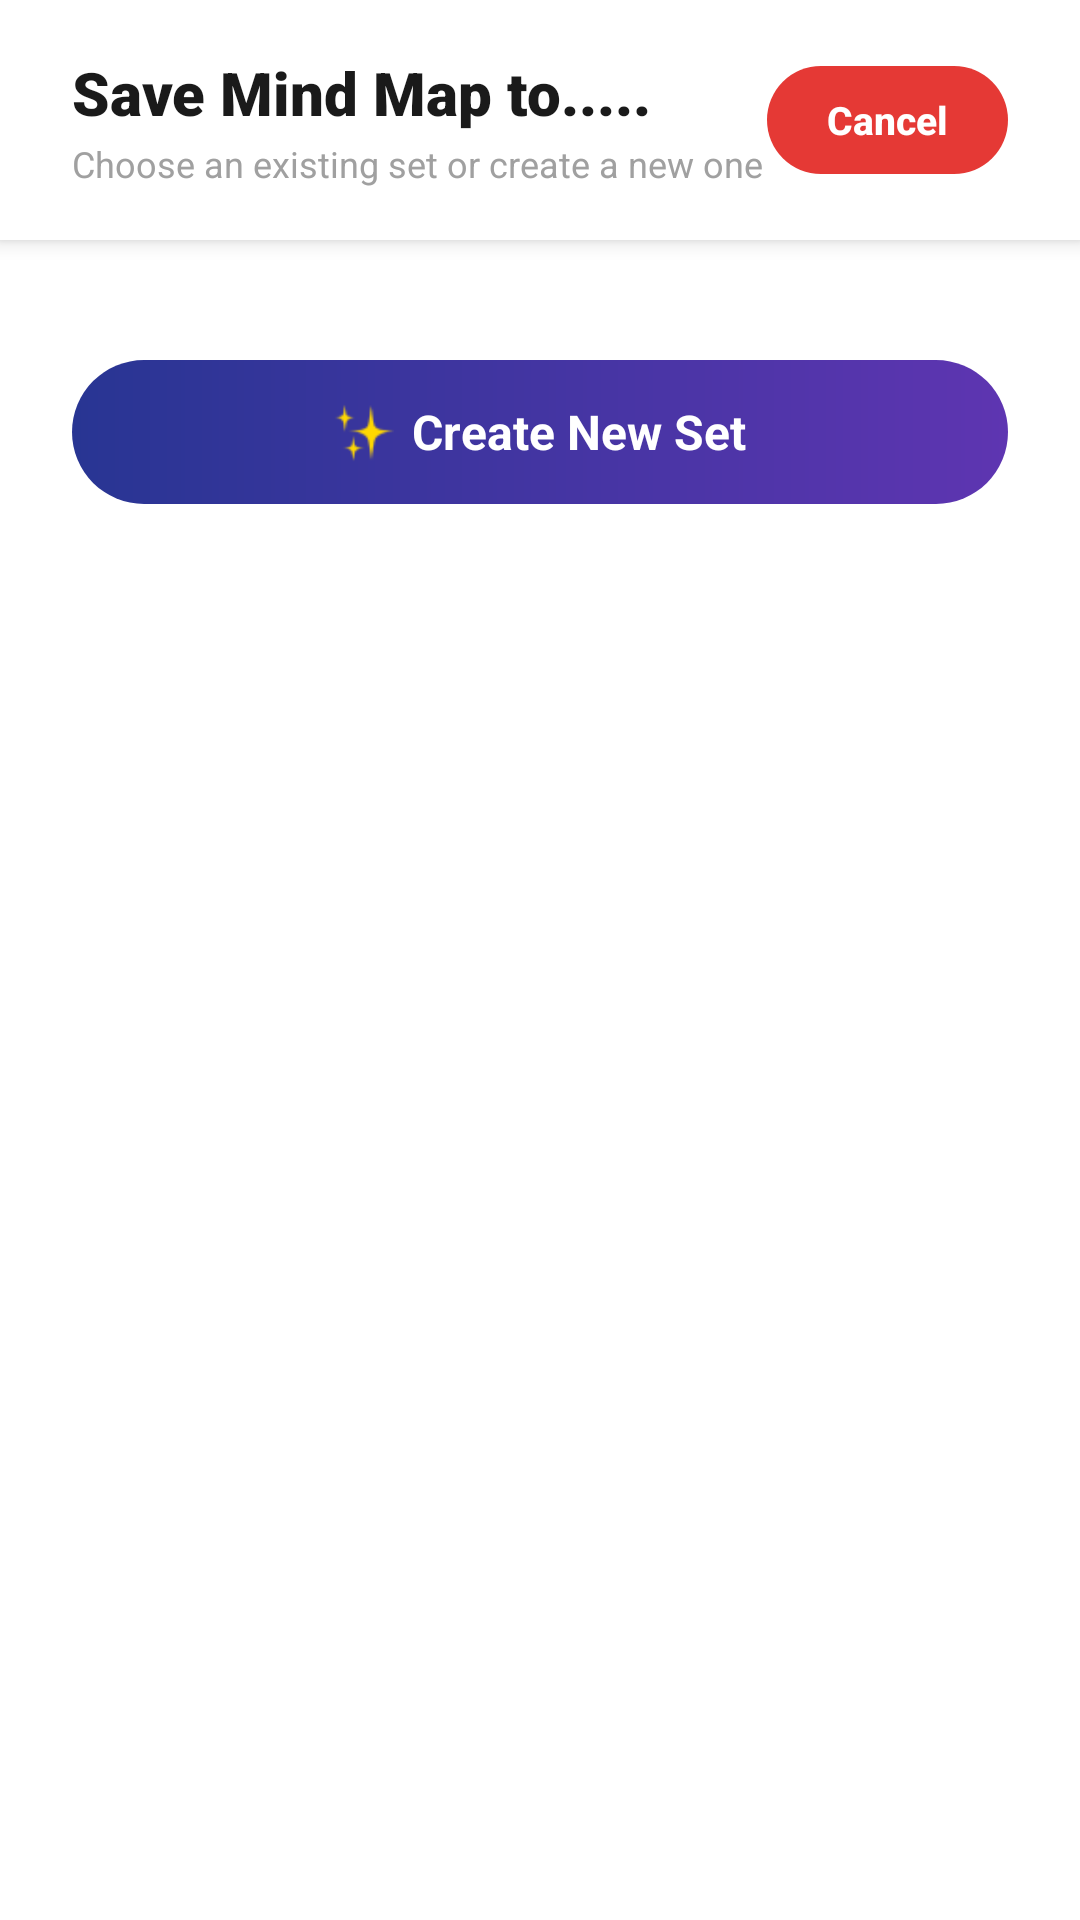

Reconstruct the res/layout file that produces this screen, plus the resources it refers to.
<!-- AndroidManifest.xml: application theme Theme.VizuaLearnFinal -->
<!-- res/layout/activity_select_target_set.xml -->
<?xml version="1.0" encoding="utf-8"?>
<RelativeLayout xmlns:android="http://schemas.android.com/apk/res/android"
    xmlns:app="http://schemas.android.com/apk/res-auto"
    android:layout_width="match_parent"
    android:layout_height="match_parent"
    android:background="#FFFFFF">

    <RelativeLayout
        android:id="@+id/sticky_header"
        android:layout_width="match_parent"
        android:layout_height="80dp"
        android:layout_alignParentTop="true"
        android:background="#FFFFFF"
        android:paddingStart="24dp"
        android:paddingTop="10dp"
        android:paddingEnd="24dp"
        android:paddingBottom="16dp"
        android:elevation="4dp">

        <LinearLayout
            android:layout_width="wrap_content"
            android:layout_height="wrap_content"
            android:layout_alignParentStart="true"
            android:layout_centerVertical="true"
            android:orientation="vertical">

            <TextView
                android:id="@+id/textviewScreenTitle"
                android:layout_width="wrap_content"
                android:layout_height="wrap_content"
                android:fontFamily="sans-serif-black"
                android:text="Save Mind Map to....."
                android:textColor="#1A1A1A"
                android:textSize="20sp" />

            <TextView
                android:layout_width="wrap_content"
                android:layout_height="wrap_content"
                android:layout_marginTop="2dp"
                android:text="Choose an existing set or create a new one"
                android:textColor="#A0A0A0"
                android:textSize="12sp" />
        </LinearLayout>

        <TextView
            android:id="@+id/textviewCancel"
            android:layout_width="wrap_content"
            android:layout_height="36dp"
            android:layout_alignParentEnd="true"
            android:layout_centerVertical="true"
            android:background="@drawable/bg_btn_cancel_red"
            android:fontFamily="sans-serif-medium"
            android:gravity="center"
            android:paddingStart="20dp"
            android:paddingEnd="20dp"
            android:text="Cancel"
            android:textColor="#FFFFFF"
            android:textSize="13sp"
            android:textStyle="bold" />
    </RelativeLayout>

    <ScrollView
        android:layout_width="match_parent"
        android:layout_height="match_parent"
        android:layout_below="@+id/sticky_header"
        android:layout_alignParentBottom="true"
        android:scrollbars="none">

        <LinearLayout
            android:layout_width="match_parent"
            android:layout_height="wrap_content"
            android:orientation="vertical"
            android:paddingStart="24dp"
            android:paddingTop="24dp"
            android:paddingEnd="24dp"
            android:paddingBottom="40dp">

            
            <LinearLayout
                android:id="@+id/linearlayoutStudySetsContainer"
                android:layout_width="match_parent"
                android:layout_height="wrap_content"
                android:orientation="vertical" />

            
            <LinearLayout
                android:id="@+id/linearlayoutAddNewSetBtn"
                android:layout_width="match_parent"
                android:layout_height="48dp"
                android:layout_marginTop="16dp"
                android:background="@drawable/bg_btn_generate_purple"
                android:gravity="center"
                android:orientation="horizontal">

                <ImageView
                    android:layout_width="20dp"
                    android:layout_height="20dp"
                    android:src="@drawable/ic_sparkles"
                    app:tint="#FFD700" />

                <TextView
                    android:layout_width="wrap_content"
                    android:layout_height="wrap_content"
                    android:layout_marginStart="6dp"
                    android:text="Create New Set"
                    android:textColor="#FFFFFF"
                    android:textSize="16sp"
                    android:textStyle="bold" />
            </LinearLayout>

        </LinearLayout>
    </ScrollView>
</RelativeLayout>
<!-- resources referenced by this layout -->
<resources>
  <!-- drawable bg_btn_cancel_red (drawable) -->
  <?xml version="1.0" encoding="utf-8"?>
  <shape xmlns:android="http://schemas.android.com/apk/res/android" android:shape="rectangle">
      <solid android:color="#E53935" />
      <corners android:radius="100dp" />
  </shape>
  <!-- drawable bg_btn_generate_purple (drawable) -->
  <?xml version="1.0" encoding="utf-8"?>
  <shape xmlns:android="http://schemas.android.com/apk/res/android" android:shape="rectangle">
      <gradient android:angle="0" android:startColor="#283593" android:endColor="#5E35B1" android:type="linear" />
      <corners android:radius="100dp" />
  </shape>
  <!-- drawable ic_sparkles: png bitmap (drawable, 1308 bytes) -->
  <style name="Theme.VizuaLearnFinal" parent="Base.Theme.VizuaLearnFinal" />
  <style name="Base.Theme.VizuaLearnFinal" parent="Theme.Material3.Light.NoActionBar">
          
      </style>
</resources>
